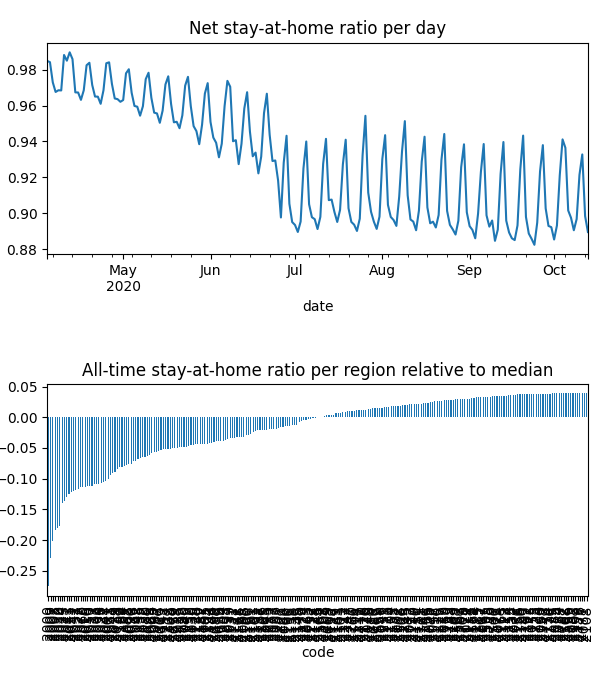

The file beside this chart, header and first rows:
date, code, km, stay, weight, visit
2020-04-04, 2000, 5.5, 0.9347, 0.0001048, 0.0
2020-04-04, 2006, 2.544, 0.959, 8.357159600967108e-06, 0.0
2020-04-04, 2007, 5.629, 0.9336, 2.5006513467691784e-05, 0.0
2020-04-04, 2008, 5.058, 0.9382, 2.7589963656209533e-05, 0.0
2020-04-04, 2009, 5.258, 0.9498, 1.6866743370437415e-05, 0.0
2020-04-04, 2010, 4.852, 0.9392, 6.866442830257536e-05, 0.0
2020-04-04, 2011, 2.813, 0.9484, 1.5500882546962947e-05, 0.0
2020-04-04, 2015, 2.493, 0.9598, 5.696248403471479e-05, 0.0
2020-04-04, 2016, 2.42, 0.9564, 2.6159559268015726e-05, 0.0
2020-04-04, 2017, 2.428, 0.9576, 3.80294547169123e-05, 0.0
2020-04-04, 2018, 2.471, 0.9752, 2.9302289861445733e-05, 0.0
2020-04-04, 2019, 2.507, 0.9871, 2.817108489920355e-05, 0.0
2020-04-04, 2020, 2.789, 0.9738, 3.525497307649452e-05, 0.0
2020-04-04, 2021, 2.526, 0.9484, 4.878078206424051e-05, 0.0
2020-04-04, 2022, 2.598, 0.9356, 1.910212731824107e-05, 0.0
2020-04-04, 2023, 2.14, 0.9576, 1.4600541746383743e-05, 0.0
2020-04-04, 2024, 2.71, 0.9371, 1.886672686323246e-05, 0.0
2020-04-04, 2025, 2.366, 0.9494, 8.849737055914406e-06, 0.0
2020-04-04, 2026, 2.674, 0.9434, 3.69420006569056e-05, 0.0
2020-04-04, 2027, 2.558, 0.9504, 1.1724399748631856e-05, 0.0
2020-04-04, 2028, 2.045, 0.9582, 4.35701500889438e-06, 0.0
2020-04-04, 2029, 2.302, 0.9603, 1.8044052042743682e-05, 0.0
2020-04-04, 2030, 2.214, 0.9782, 1.0542143884574536e-05, 0.0
2020-04-04, 2031, 2.652, 0.9546, 5.4132824822194455e-05, 0.0
2020-04-04, 2032, 2.374, 0.9786, 1.4133609735177369e-05, 0.0
2020-04-04, 2033, 2.453, 0.9684, 1.72668794700104e-05, 0.0
2020-04-04, 2034, 2.598, 0.9557, 2.689686051442558e-05, 0.0
2020-04-04, 2035, 2.233, 0.9814, 4.111239035697021e-05, 0.0
2020-04-04, 2036, 2.619, 0.9884, 3.701810046459542e-05, 0.0
2020-04-04, 2037, 2.931, 0.9614, 2.5827499553539938e-05, 0.0
2020-04-04, 2038, 2.244, 0.9732, 1.3807668792737838e-05, 0.0
2020-04-04, 2039, 2.731, 0.9931, 9.948491718792225e-06, 0.0
2020-04-04, 2040, 2.735, 0.9839, 2.9078203169055732e-05, 0.0
2020-04-04, 2041, 4.011, 0.9891, 2.085849346385402e-05, 0.0
2020-04-04, 2042, 2.294, 0.9524, 2.7308167110405287e-05, 0.0
2020-04-04, 2043, 2.275, 0.9504, 1.1372378249982888e-05, 0.0
2020-04-04, 2044, 2.928, 0.9665, 3.0098366637719915e-05, 0.0
2020-04-04, 2045, 2.047, 0.9969, 1.3822194067446066e-05, 0.0
2020-04-04, 2046, 2.028, 0.9988, 2.0520360947380945e-05, 0.0
2020-04-04, 2047, , 1.0, 4.942092400862726e-06, 0.0
2020-04-04, 2048, 2.507, 0.97, 1.1234344224527266e-05, 0.0
2020-04-04, 2049, 2.521, 0.9777, 1.760966853139937e-05, 0.0
2020-04-04, 2050, 2.213, 0.9555, 1.053087116067186e-05, 0.0
2020-04-04, 2052, 2.487, 0.9729, 3.1930909654786076e-06, 0.0
2020-04-04, 2060, 3.046, 0.974, 2.4900393285730143e-05, 0.0
2020-04-04, 2061, 2.951, 0.9785, 5.418639124448147e-06, 0.0
2020-04-04, 2062, 2.844, 0.9753, 1.3646668410055379e-05, 0.0
2020-04-04, 2063, 2.667, 0.9951, 7.579239847549311e-06, 0.0
2020-04-04, 2064, 2.639, 0.9776, 1.702857928304389e-05, 0.0
2020-04-04, 2065, 2.78, 0.9769, 3.407019356062517e-05, 0.0
2020-04-04, 2066, 2.341, 0.9941, 3.3959334825843244e-05, 0.0
2020-04-04, 2067, 3.018, 0.9796, 2.638394191300338e-05, 0.0
2020-04-04, 2068, 2.712, 0.9991, 1.5211149324543565e-05, 0.0
2020-04-04, 2069, 3.256, 0.9799, 1.934568217753914e-05, 0.0
2020-04-04, 2070, 3.256, 0.9992, 1.14130172847966e-05, 0.0
2020-04-04, 2071, , 1.0, 1.1451820926287032e-05, 0.0
2020-04-04, 2072, , 1.0, 5.752310571466041e-06, 0.0
2020-04-04, 2073, 2.031, 0.9973, 1.9277232215573178e-05, 0.0
2020-04-04, 2074, 2.031, 0.9996, 1.9236168556898423e-05, 0.0
2020-04-04, 2075, , 1.0, 1.6513445380773402e-05, 0.0
... 45,283 more rows
